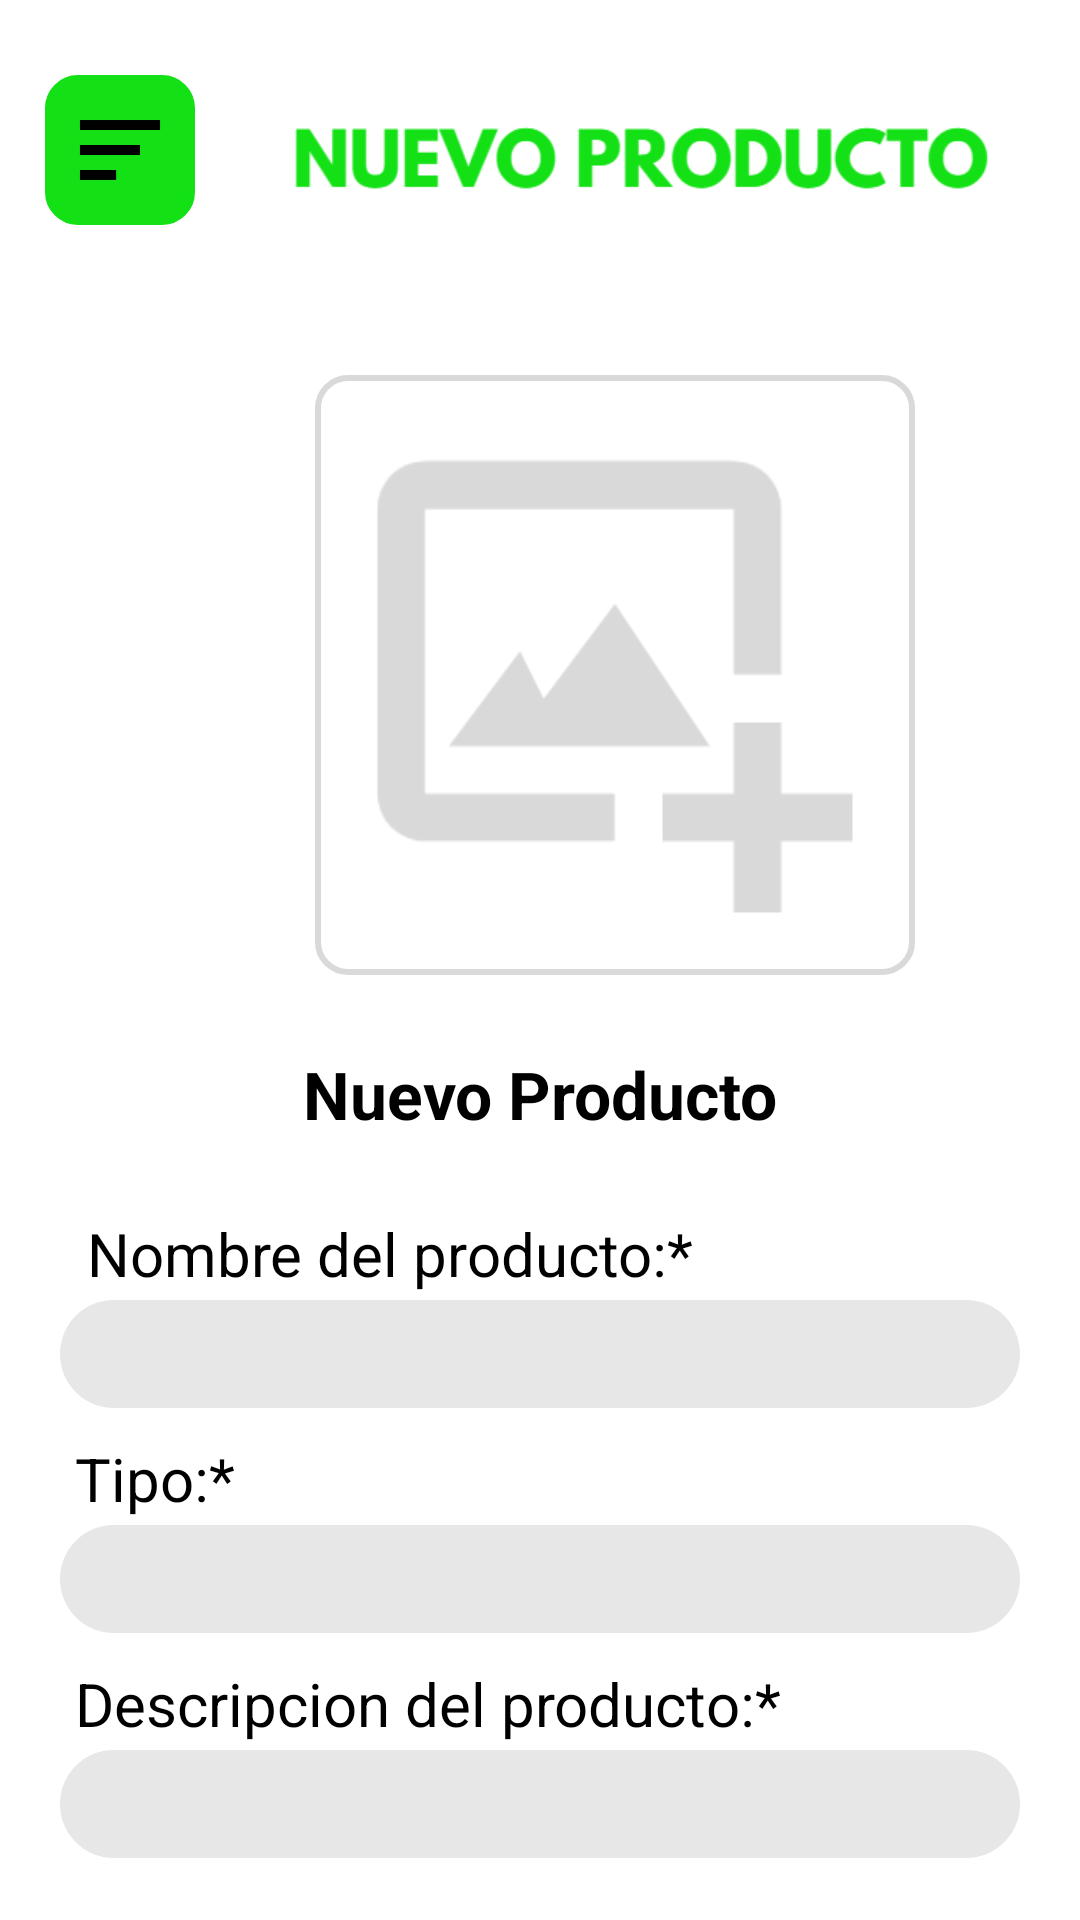

Write the Android layout XML for this screen, with the resource values it uses.
<!-- AndroidManifest.xml: application theme Theme.Recycling_ADS -->
<!-- res/layout/nuevo_producto.xml -->
<?xml version="1.0" encoding="utf-8"?>
<LinearLayout xmlns:android="http://schemas.android.com/apk/res/android"
    xmlns:app="http://schemas.android.com/apk/res-auto"
    xmlns:tools="http://schemas.android.com/tools"
    android:layout_width="match_parent"
    android:layout_height="match_parent"
    android:background="#FFFFFF"
    android:orientation="vertical"
    android:gravity="center_horizontal">

    <LinearLayout
        android:layout_width="match_parent"
        android:layout_height="100dp"
        android:background="#FFFFFF"
        android:gravity="bottom"
        android:orientation="horizontal">

        <LinearLayout
            android:layout_width="50dp"
            android:layout_height="50dp"
            android:layout_marginStart="15dp"
            android:layout_marginEnd="20dp"
            android:layout_marginBottom="25dp"
            android:background="@drawable/borde_redondo_boton"
            android:gravity="center">

            <ImageView
                android:layout_width="40dp"
                android:layout_height="40dp"
                android:scaleType="centerCrop"
                android:src="@drawable/menu" />

        </LinearLayout>

        <LinearLayout
            android:layout_width="245dp"
            android:layout_height="match_parent"
            android:background="#FFFFFF"
            android:gravity="bottom|right"
            android:orientation="vertical">

            <ImageView
                android:layout_width="match_parent"
                android:layout_height="25dp"
                android:layout_marginStart="10dp"
                android:layout_marginBottom="35dp"
                android:scaleType="centerCrop"
                android:src="@drawable/nuevo_producto" />

        </LinearLayout>

        <LinearLayout
            android:layout_width="match_parent"
            android:layout_height="match_parent"
            android:background="#FFFFFF"
            android:gravity="bottom|right"
            android:orientation="vertical">

            <LinearLayout
                android:layout_width="65dp"
                android:layout_height="65dp"
                android:layout_marginEnd="10dp"
                android:layout_marginBottom="20dp"
                android:background="@drawable/circulo_menu"
                android:gravity="center">

                <ImageButton
                    android:id="@+id/btnRegresar"
                    android:layout_width="60dp"
                    android:layout_height="60dp"
                    android:background="?android:attr/selectableItemBackground"
                    android:scaleType="centerCrop"
                    android:src="@drawable/regresar" />

            </LinearLayout>
        </LinearLayout>
    </LinearLayout>

    <LinearLayout
        android:layout_width="match_parent"
        android:layout_height="250dp"
        android:background="#FFFFFF"
        android:gravity="bottom"
        android:orientation="horizontal">

        <LinearLayout
            android:layout_width="200dp"
            android:layout_height="200dp"
            android:background="@drawable/boton_redondo_opciones"
            android:layout_marginStart="105dp"
            android:layout_marginBottom="25dp"
            android:gravity="center">

            <ImageView
                android:layout_width="190dp"
                android:layout_height="190dp"
                android:scaleType="centerCrop"
                android:src="@drawable/anadir_imagen" />

        </LinearLayout>

    </LinearLayout>

    <TextView
        android:layout_width="match_parent"
        android:layout_height="wrap_content"
        android:gravity="center"
        android:text="Nuevo Producto"
        android:textColor="#000000"
        android:textSize="22sp"
        android:textStyle="bold" />

    <TextView
        android:layout_width="220dp"
        android:layout_height="wrap_content"
        android:layout_marginLeft="0dp"
        android:layout_marginTop="25dp"
        android:layout_marginRight="50dp"
        android:layout_marginBottom="2dp"
        android:baselineAligned="false"
        android:gravity="center"
        android:text="Nombre del producto:*"
        android:textColor="#000000"
        android:textSize="20sp" />

    <EditText
        android:id="@+id/editTextNombre_registrar"
        android:layout_width="320dp"
        android:layout_height="36dp"
        android:background="@drawable/boton_gestiones"
        android:gravity="center_vertical" />

    <TextView
        android:layout_width="220dp"
        android:layout_height="wrap_content"
        android:layout_marginLeft="0dp"
        android:layout_marginTop="10dp"
        android:layout_marginRight="45dp"
        android:layout_marginBottom="2dp"
        android:baselineAligned="false"
        android:text="Tipo:*"
        android:textColor="#000000"
        android:textSize="20sp" />

    <Spinner
        android:id="@+id/spinner_tipo_producto"
        android:layout_width="320dp"
        android:layout_height="36dp"
        android:background="@drawable/boton_gestiones"
        android:gravity="center_vertical" />

    <TextView
        android:layout_width="250dp"
        android:layout_height="wrap_content"
        android:layout_marginLeft="15dp"
        android:layout_marginTop="10dp"
        android:layout_marginRight="45dp"
        android:layout_marginBottom="2dp"
        android:baselineAligned="false"
        android:text="Descripcion del producto:*"
        android:textColor="#000000"
        android:textSize="20sp" />

    <EditText
        android:id="@+id/editTextDescripcion_registrar"
        android:layout_width="320dp"
        android:layout_height="36dp"
        android:background="@drawable/boton_gestiones"
        android:gravity="center_vertical" />

    <Button
        android:id="@+id/añadir_producto"
        android:layout_width="150dp"
        android:layout_height="48dp"
        android:background="@drawable/boton_out"
        android:text="Añadir producto"
        android:textColor="@android:color/white"
        android:gravity="center"
        android:layout_marginTop="40dp"
        android:layout_marginBottom="20dp" />

</LinearLayout>
<!-- resources referenced by this layout -->
<resources>
  <!-- drawable anadir_imagen: png bitmap (drawable, 5794 bytes) -->
  <!-- drawable borde_redondo_boton (drawable) -->
  <?xml version="1.0" encoding="utf-8"?>
  <selector xmlns:android="http://schemas.android.com/apk/res/android">
      <item >
          <shape android:shape="rectangle"  >
              <corners android:radius="10dip" />
              <stroke android:width="2dip" android:color="#13E115" />
              <solid android:color="#13E115" />
  
  
              
  
          </shape>
      </item>
  </selector>
  <!-- drawable boton_gestiones (drawable) -->
  <?xml version="1.0" encoding="utf-8"?>
  <selector xmlns:android="http://schemas.android.com/apk/res/android">
      <item >
          <shape android:shape="rectangle"  >
              <corners android:radius="20dip" />
              <stroke android:width="0dip" android:color="#15297C" />
              <solid android:color="#E7E7E7" />
  
  
              
  
          </shape>
      </item>
  </selector>
  <!-- drawable boton_out (drawable) -->
  <?xml version="1.0" encoding="utf-8"?>
  <selector xmlns:android="http://schemas.android.com/apk/res/android">
      <item >
          <shape android:shape="rectangle"  >
              <corners android:radius="10dp" />
              <stroke android:width="0dip" android:color="#15297C" />
              <solid android:color="#13E115" />
  
  
              
  
          </shape>
      </item>
  </selector>
  <!-- drawable boton_redondo_opciones (drawable) -->
  <?xml version="1.0" encoding="utf-8"?>
  <selector xmlns:android="http://schemas.android.com/apk/res/android">
      <item >
          <shape android:shape="rectangle"  >
              <corners android:radius="10dp" />
              <stroke android:width="2dip" android:color="#D9D9D9" />
              <solid android:color="#FFFFFF" />
  
  
              
  
          </shape>
      </item>
  </selector>
  <!-- drawable circulo_menu (drawable) -->
  <?xml version="1.0" encoding="utf-8"?>
  <selector xmlns:android="http://schemas.android.com/apk/res/android">
      <item >
          <shape android:shape="rectangle"  >
              <corners android:radius="10dp" />
              <stroke android:width="0dip" android:color="#000000" />
              <solid android:color="#FFFFFF" />
  
  
              
  
          </shape>
      </item>
  </selector>
  <!-- drawable menu: png bitmap (drawable, 3351 bytes) -->
  <!-- drawable nuevo_producto: png bitmap (drawable, 7901 bytes) -->
  <!-- drawable regresar: png bitmap (drawable, 6474 bytes) -->
</resources>
